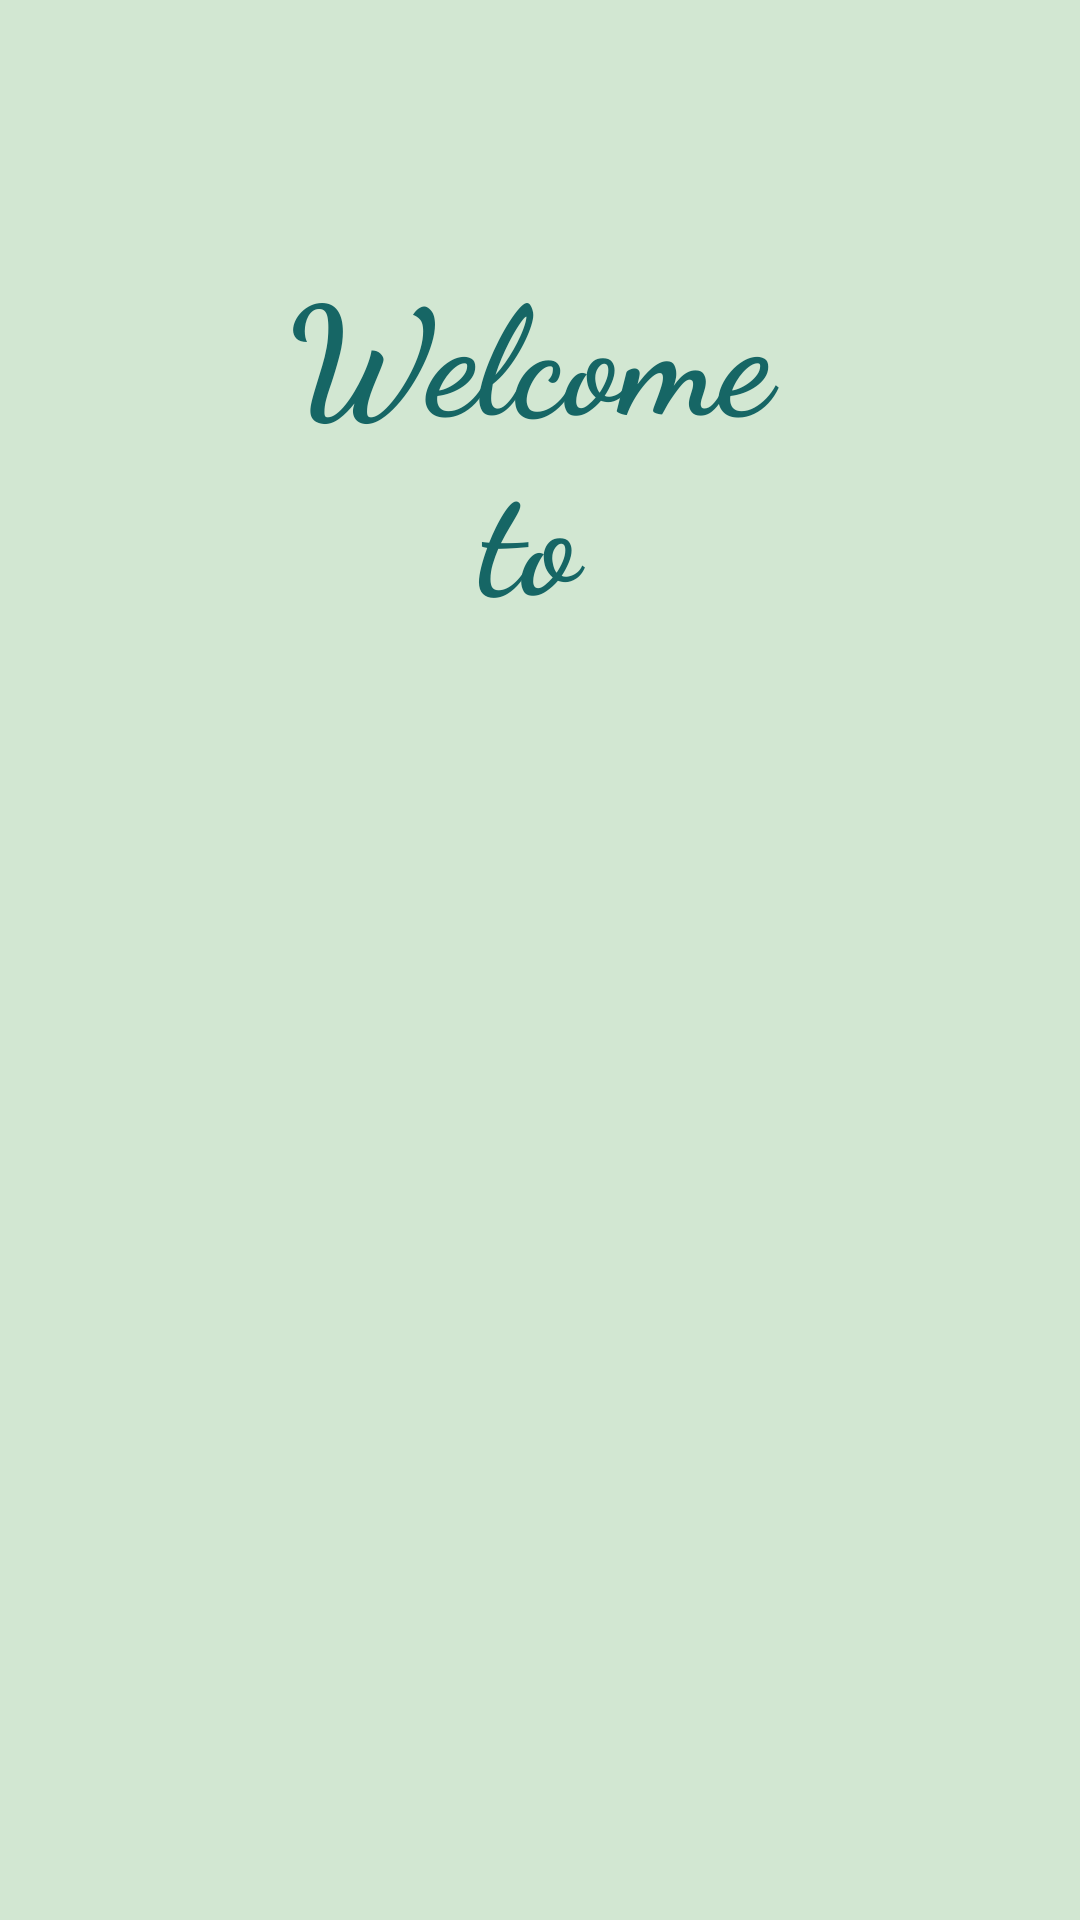

This screen was rendered from an Android layout file. Write that file and the resources it references.
<!-- AndroidManifest.xml: application theme Theme.Filmtastic -->
<!-- res/layout/activity_landing_page.xml -->
<?xml version="1.0" encoding="utf-8"?>
<RelativeLayout xmlns:android="http://schemas.android.com/apk/res/android"
    xmlns:app="http://schemas.android.com/apk/res-auto"
    xmlns:tools="http://schemas.android.com/tools"
    android:layout_width="match_parent"
    android:layout_height="match_parent"
    android:background="@color/light_silver"
    tools:context=".LandingPage">

    <TextView
        android:layout_width="218dp"
        android:layout_height="215dp"
        android:layout_alignParentStart="true"
        android:layout_alignParentLeft="true"
        android:layout_alignParentTop="true"
        android:layout_alignParentEnd="true"
        android:layout_alignParentRight="true"
        android:layout_alignParentBottom="true"
        android:layout_marginStart="93dp"
        android:layout_marginLeft="93dp"
        android:layout_marginTop="82dp"
        android:layout_marginEnd="100dp"
        android:layout_marginRight="100dp"
        android:layout_marginBottom="433dp"
        android:fontFamily="cursive"
        android:gravity="center"
        android:text="Welcome to Filmtastic"
        android:textSize="50dp"
        android:textStyle="bold"
        android:textColor="@color/deep_green_cyan_turquoise"
        app:layout_constraintBottom_toBottomOf="parent"
        app:layout_constraintLeft_toLeftOf="parent"
        app:layout_constraintRight_toRightOf="parent"
        app:layout_constraintTop_toTopOf="parent" />

    <Button
        android:id="@+id/button_sign"
        android:layout_width="wrap_content"
        android:layout_height="71dp"
        android:layout_alignParentStart="true"
        android:layout_alignParentLeft="true"
        android:layout_alignParentTop="true"
        android:layout_alignParentEnd="true"
        android:layout_alignParentRight="true"
        android:layout_alignParentBottom="true"
        android:layout_marginStart="112dp"
        android:layout_marginLeft="112dp"
        android:layout_marginTop="509dp"
        android:layout_marginEnd="108dp"
        android:layout_marginRight="108dp"
        android:layout_marginBottom="151dp"
        android:background="@drawable/round"
        android:onClick="submitbuttonHandler"
        android:text="SIGN IN"
        android:textColor="@color/light_silver"
        android:textSize="20dp"
        app:backgroundTint="@color/deep_green_cyan_turquoise"
        app:layout_constraintEnd_toEndOf="parent"
        app:layout_constraintHorizontal_bias="0.392"
        app:layout_constraintStart_toStartOf="parent"
        app:layout_constraintTop_toTopOf="parent" />

    <Button
        android:id="@+id/button_log"
        android:layout_width="186dp"
        android:layout_height="wrap_content"
        android:layout_alignParentStart="true"
        android:layout_alignParentLeft="true"
        android:layout_alignParentTop="true"
        android:layout_alignParentEnd="true"
        android:layout_alignParentRight="true"
        android:layout_alignParentBottom="true"
        android:layout_marginStart="113dp"
        android:layout_marginLeft="113dp"
        android:layout_marginTop="350dp"
        android:layout_marginEnd="112dp"
        android:layout_marginRight="112dp"
        android:layout_marginBottom="311dp"
        android:background="@drawable/round"
        android:onClick="submitbuttonHandler"
        android:text="LOG IN"
        android:textColor="@color/light_silver"
        android:textSize="20dp"
        app:backgroundTint="@color/deep_green_cyan_turquoise"
        app:layout_constraintEnd_toEndOf="parent"
        app:layout_constraintHorizontal_bias="0.392"
        app:layout_constraintStart_toStartOf="parent"
        app:layout_constraintTop_toTopOf="parent" />
</RelativeLayout>
<!-- resources referenced by this layout -->
<resources>
  <color name="deep_green_cyan_turquoise">#166665</color>
  <color name="light_silver">#D2E7D2</color>
  <style name="Theme.Filmtastic" parent="Theme.MaterialComponents.DayNight.DarkActionBar">
          
          <item name="colorPrimary">@color/celadon_green</item>
          <item name="colorPrimaryVariant">@color/dark_sky_blue</item>
          <item name="colorOnPrimary">@color/turqoise_green</item>
          
          <item name="colorSecondary">@color/light_silver</item>
          <item name="colorSecondaryVariant">@color/light_blue</item>
          <item name="colorOnSecondary">@color/black</item>
          
          <item name="android:statusBarColor" tools:targetApi="l">?attr/colorPrimaryVariant</item>
          
      </style>
  <color name="celadon_green">#30897C</color>
  <color name="dark_sky_blue">#8FBFD1</color>
  <color name="turqoise_green">#A2D7BF</color>
  <color name="light_blue">#AED8E5</color>
  <color name="black">#FF000000</color>
</resources>
